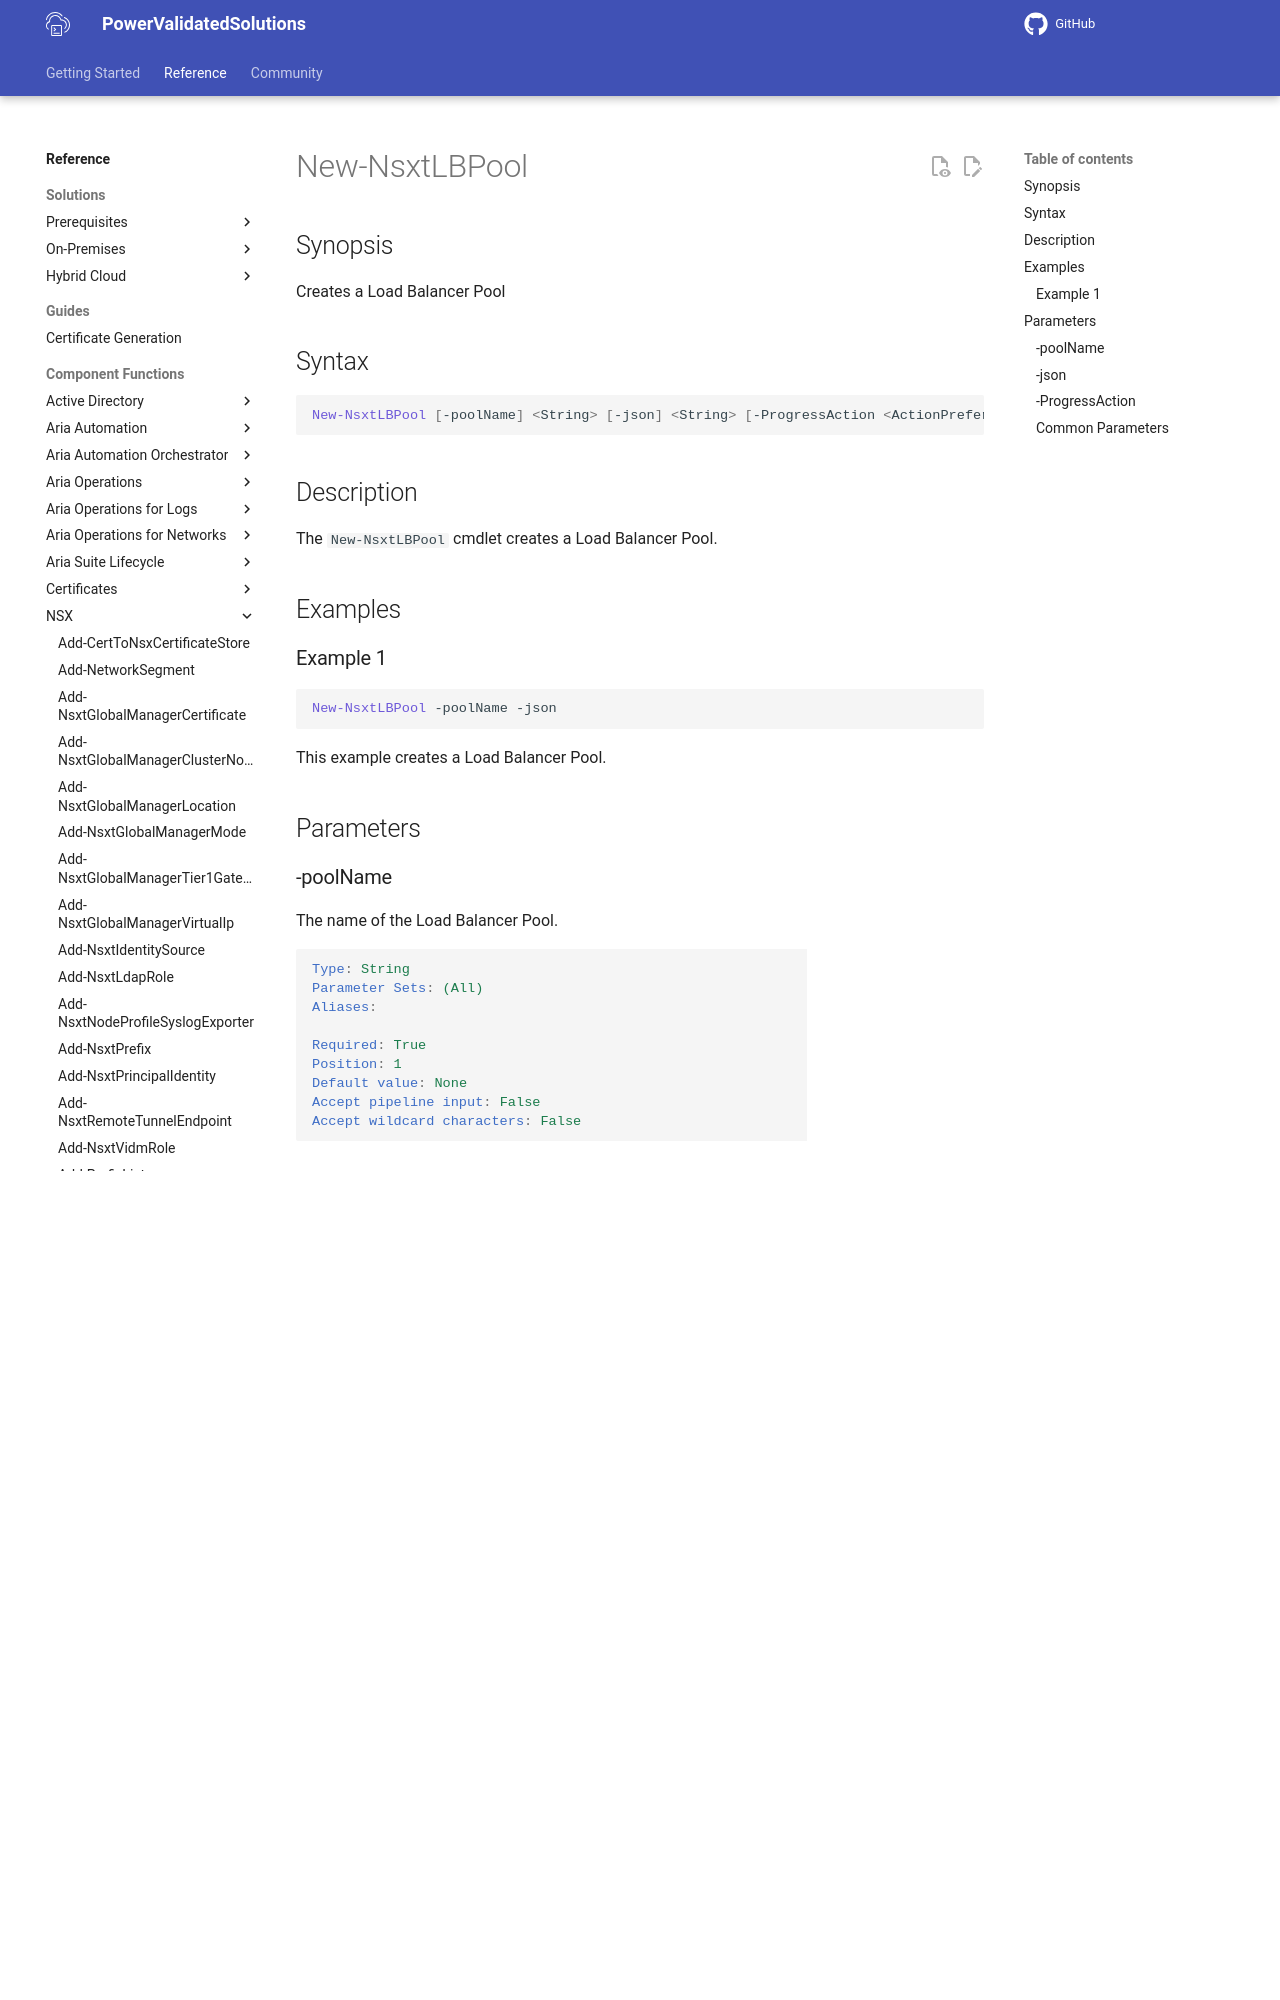

repository: vmware/power-validated-solutions-for-cloud-foundation · page: documentation/functions/nsx/New-NsxtLBPool/index.html · generator: mkdocs

# New-NsxtLBPool

## Synopsis

Creates a Load Balancer Pool

## Syntax

```powershell
New-NsxtLBPool [-poolName] <String> [-json] <String> [-ProgressAction <ActionPreference>] [<CommonParameters>]
```

## Description

The `New-NsxtLBPool` cmdlet creates a Load Balancer Pool.

## Examples
